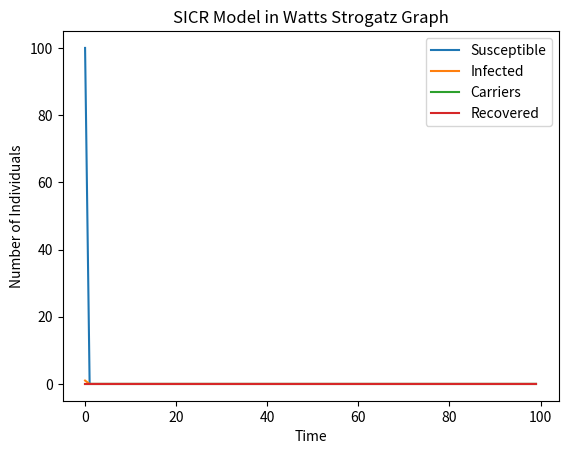

Source code (Python):

import networkx as nx
import numpy as np
import matplotlib.pyplot as plt
from matplotlib.animation import FuncAnimation

# Define parameters
beta = 0.02 # infection rate
gamma = 0.05 # Carrier rate
alpha = 0.02 # recovery rate from carrier
t_max = 100 # number of time steps

# Define the graph
n = 100 # number of nodes
k = 10 # number of nearest neighbors to connect
p = 0.1 # probability of rewiring
G = nx.watts_strogatz_graph(n, k, p)

# Initialize state arrays
S = np.ones(n)
I = np.zeros(n)
C = np.zeros(n)
R = np.zeros(n)
I[0] = 1 # initial infected node

# Initialize history arrays
S_history = np.zeros((n, t_max))
I_history = np.zeros((n, t_max))
C_history = np.zeros((n, t_max))
R_history = np.zeros((n, t_max))

# Store initial states
S_history[:, 0] = S
I_history[:, 0] = I
C_history[:, 0] = C
R_history[:, 0] = R

pos = nx.spiral_layout(G)

# Define plot function
def plot_infection(t):
    plt.clf()
    plt.title('Epidemic Spread on Newman Graph (SICR Model)')
   
    nx.draw(G, pos, node_color=['blue' if i == 0 else 'red' if i == 1 else 'orange' if i == 2 else 'green' for i in np.argmax(np.vstack([S,I,C,R]), axis=0)])
    plt.text(-1.3, 1.3, f'Time Step: {t}/{t_max}')
    plt.text(-1.3, 1.2, f'Infected Nodes: {int(np.sum(I))}')
    plt.text(-1.3, 1.1, f'Susceptible Nodes: {int(np.sum(S))}')
    plt.text(-1.3, 1.0, f'Carrier Nodes: {int(np.sum(C))}')
    plt.text(-1.3, 0.9, f'Recovered Nodes: {int(np.sum(R))}')

# Define animation function
def update(t):
    global S, I, C, R

    # Infect susceptible neighbors
    for i in range(n):
        if I[i] == 1:
            neighbors = list(G.neighbors(i))
            for j in neighbors:
                if S[j] == 1:
                    if np.random.rand() < beta:
                        S[j] = 0
                        I[j] = 1

    # Move some infected individuals to carrier state
    for i in range(n):
        if I[i] == 1:
            if np.random.rand() < gamma:
                I[i] = 0
                C[i] = 1

    # carrier to recovered
    for i in range(n):
        if C[i] == 1:
            if np.random.rand() < alpha:
                C[i] = 0
                R[i] = 1

    # Store current states in history arrays
    S_history[:, t] = S
    I_history[:, t] = I
    C_history[:, t] = C
    R_history[:, t] = R

    # Plot current state
    plot_infection(t)

# Create animation
ani = FuncAnimation(plt.gcf(), update, frames=t_max, interval=50, repeat=False)

# Show the animation
plt.show()

# Plot Results
plt.plot(np.sum(S_history, axis=0), label='Susceptible')
plt.plot(np.sum(I_history, axis=0), label='Infected')
plt.plot(np.sum(C_history, axis=0), label='Carriers')
plt.plot(np.sum(R_history, axis=0), label='Recovered')
plt.legend()
plt.title("SICR Model in Watts Strogatz Graph")
plt.xlabel('Time')
plt.ylabel('Number of Individuals')
plt.show()
